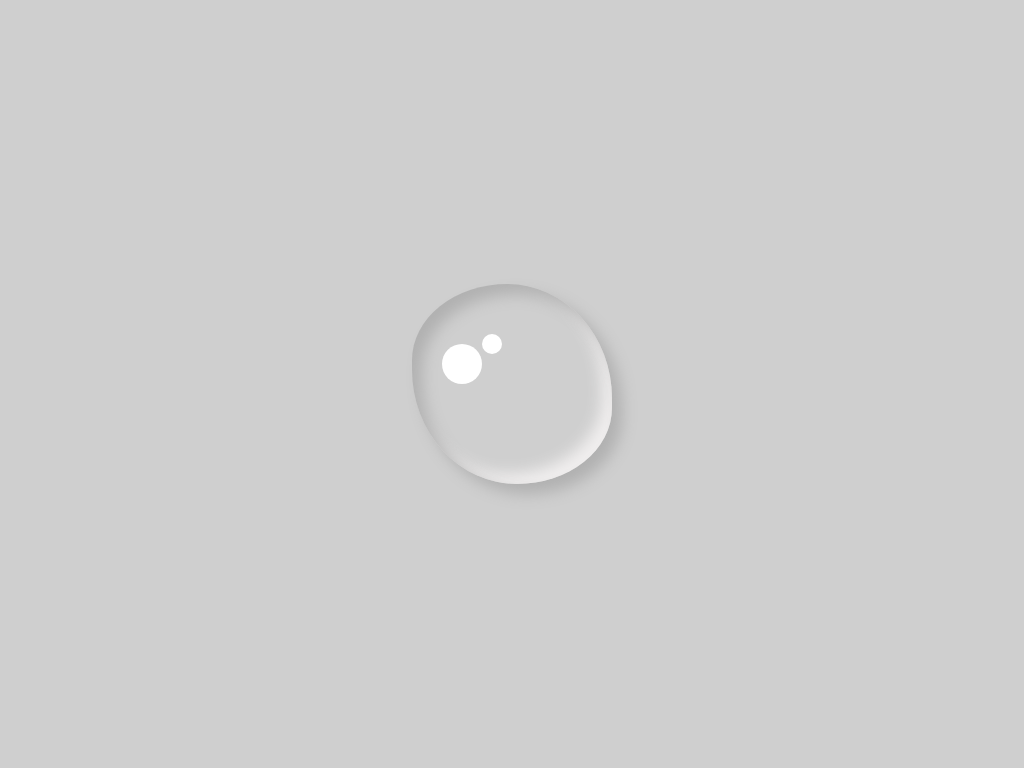

Here is a drawing made with CSS. Write the source that renders it.

<!-- file: index.html -->
<!DOCTYPE html>
<html lang="en">
<head>
    <meta charset="UTF-8">
    <meta http-equiv="X-UA-Compatible" content="IE=edge">
    <meta name="viewport" content="width=device-width, initial-scale=1.0">
    <title>Water Drop</title>
    <link rel="stylesheet" href="style.css">
</head>
<body>
    <div class="drop"></div>
</body>
</html>

/* file: style.css */
* {
  padding: 0;
  margin: 0;
  box-sizing: border-box;
}

body{
    display: flex;
    align-items: center;
    justify-content: center;
    background: #cfcfcf;
    min-height: 100vh;
}

.drop{
    position: relative;
    display: block;
    height: 200px;
    width: 200px;
    box-shadow: inset 10px 10px 15px #b1b1b1, 10px 10px 15px #b1b1b1, inset -10px -10px 15px #f1efef;
    border-radius: 50% 55%/ 40% 60%;
}

.drop::after{
    position: absolute;
    content: "";
    background: white;
    width: 40px;
    height: 40px;
    border-radius: 50%;
    top: 60px;
    left: 30px;
}

.drop::before{
    position: absolute;
    content: "";
    top: 50px;
    left: 70px;
    width: 20px;
    height: 20px;
    border-radius: 50%;
    background: white;
}

